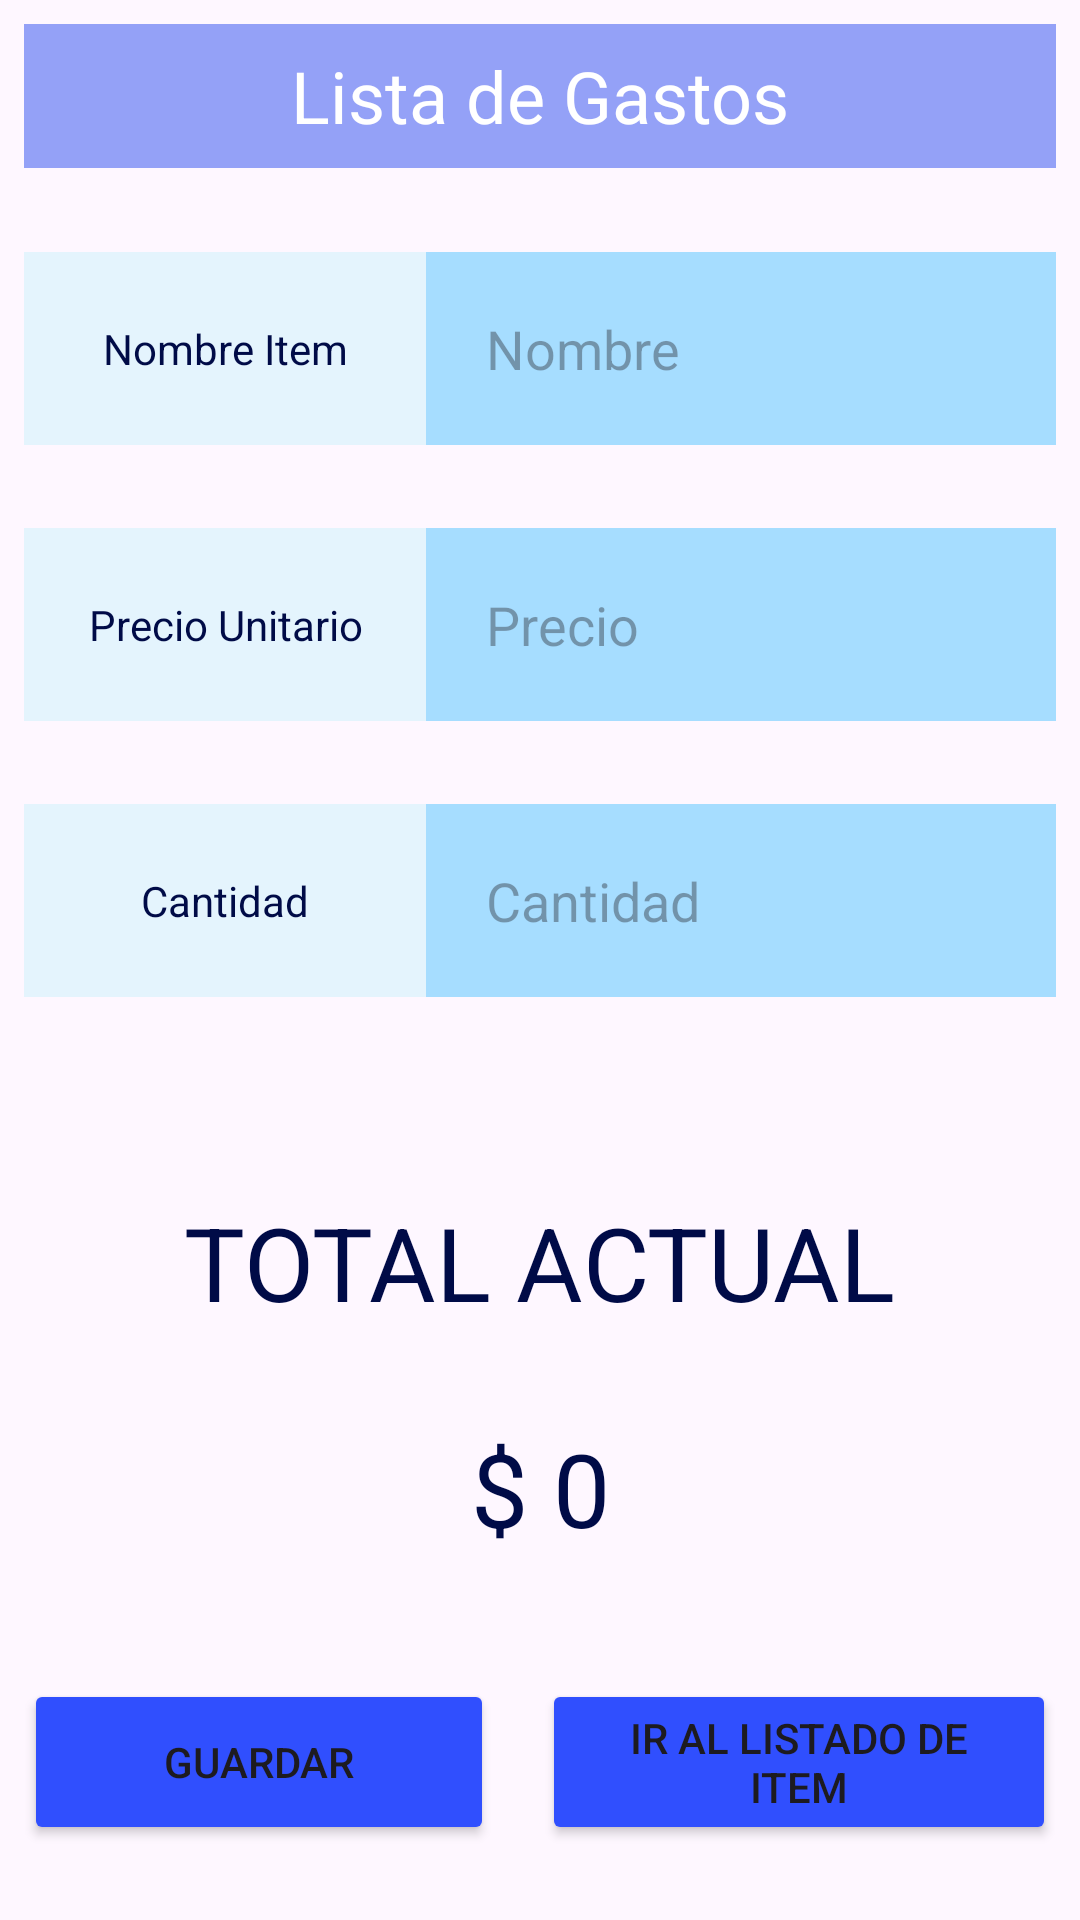

The Android layout XML behind this screen, and the referenced resources:
<!-- AndroidManifest.xml: application theme Theme.Ejercicio2MargaritaM6 -->
<!-- res/layout/fragment_ingreso_consumo.xml -->
<?xml version="1.0" encoding="utf-8"?>
<androidx.constraintlayout.widget.ConstraintLayout xmlns:android="http://schemas.android.com/apk/res/android"
    xmlns:app="http://schemas.android.com/apk/res-auto"
    xmlns:tools="http://schemas.android.com/tools"
    android:layout_width="match_parent"
    android:layout_height="match_parent"
    tools:context=".Presentation.IngresoConsumoFragment">

    <TextView
        android:id="@+id/textView"
        android:layout_width="0dp"
        android:layout_height="0dp"
        android:layout_marginStart="8dp"
        android:background="#E4F4FD"
        android:gravity="center|center_horizontal|center_vertical"
        android:text="Nombre Item"
        android:textColor="#000B47"
        app:layout_constraintBottom_toBottomOf="@+id/nombreEdit"
        app:layout_constraintEnd_toStartOf="@+id/nombreEdit"
        app:layout_constraintStart_toStartOf="parent"
        app:layout_constraintTop_toTopOf="@+id/nombreEdit"
        app:layout_constraintVertical_bias="0.0" />

    <TextView
        android:id="@+id/textView2"
        android:layout_width="0dp"
        android:layout_height="0dp"
        android:background="#E4F4FD"
        android:gravity="center|center_horizontal|center_vertical"
        android:text="Precio Unitario"
        android:textColor="#000B47"
        app:layout_constraintBottom_toBottomOf="@+id/precioEdit"
        app:layout_constraintEnd_toStartOf="@+id/precioEdit"
        app:layout_constraintStart_toStartOf="@+id/textView"
        app:layout_constraintTop_toTopOf="@+id/precioEdit" />

    <TextView
        android:id="@+id/textView3"
        android:layout_width="0dp"
        android:layout_height="0dp"
        android:background="#E4F4FD"
        android:gravity="center|center_horizontal|center_vertical"
        android:text="Cantidad"
        android:textColor="#000B47"
        app:layout_constraintBottom_toBottomOf="@+id/cantidadEdit"
        app:layout_constraintEnd_toStartOf="@+id/cantidadEdit"
        app:layout_constraintStart_toStartOf="@+id/textView2"
        app:layout_constraintTop_toTopOf="@+id/cantidadEdit" />


    <EditText
        android:id="@+id/cantidadEdit"
        android:layout_width="wrap_content"
        android:layout_height="wrap_content"
        android:layout_marginTop="16dp"
        android:layout_marginEnd="8dp"
        android:layout_marginBottom="8dp"
        android:background="#A6DDFF"
        android:ems="10"
        android:hint="Cantidad"
        android:inputType="number"
        android:padding="20dp"
        app:layout_constraintBottom_toTopOf="@+id/guideline2"
        app:layout_constraintEnd_toEndOf="@+id/precioEdit"
        app:layout_constraintHorizontal_bias="0.0"
        app:layout_constraintStart_toEndOf="@+id/textView2"
        app:layout_constraintTop_toBottomOf="@+id/precioEdit" />

    <EditText
        android:id="@+id/nombreEdit"
        android:layout_width="0dp"
        android:layout_height="wrap_content"
        android:layout_marginTop="8dp"
        android:layout_marginEnd="8dp"
        android:layout_marginBottom="16dp"
        android:background="#A6DDFF"
        android:ems="10"
        android:hint="Nombre"
        android:inputType="text"
        android:padding="20dp"
        app:layout_constraintBottom_toTopOf="@+id/precioEdit"
        app:layout_constraintEnd_toEndOf="parent"
        app:layout_constraintTop_toTopOf="@+id/guideline3" />

    <EditText
        android:id="@+id/precioEdit"
        android:layout_width="wrap_content"
        android:layout_height="wrap_content"
        android:background="#A6DDFF"
        android:ems="10"
        android:hint="Precio"
        android:inputType="number"
        android:padding="20dp"
        app:layout_constraintBottom_toTopOf="@+id/guideline2"
        app:layout_constraintEnd_toEndOf="@+id/nombreEdit"
        app:layout_constraintHorizontal_bias="0.666"
        app:layout_constraintStart_toEndOf="@+id/textView"
        app:layout_constraintTop_toTopOf="@+id/guideline3" />

    <TextView
        android:id="@+id/textView4"
        android:layout_width="wrap_content"
        android:layout_height="wrap_content"
        android:layout_marginTop="16dp"
        android:text="TOTAL ACTUAL"
        android:textColor="#000B47"
        android:textSize="34sp"
        app:layout_constraintBottom_toTopOf="@+id/resultadoTxt"
        app:layout_constraintEnd_toEndOf="parent"
        app:layout_constraintStart_toStartOf="parent"
        app:layout_constraintTop_toTopOf="@+id/guideline2" />

    <TextView
        android:id="@+id/resultadoTxt"
        android:layout_width="wrap_content"
        android:layout_height="wrap_content"
        android:text="$ 0"
        android:textColor="#000B47"
        android:textSize="34sp"
        app:layout_constraintBottom_toBottomOf="parent"
        app:layout_constraintEnd_toEndOf="@+id/textView4"
        app:layout_constraintStart_toStartOf="@+id/textView4"
        app:layout_constraintTop_toTopOf="@+id/guideline2" />

    <Button
        android:id="@+id/agregarB"
        android:layout_width="0dp"
        android:layout_height="0dp"
        android:layout_marginStart="8dp"
        android:layout_marginEnd="8dp"
        android:backgroundTint="#304FFE"
        android:text="Guardar"
        app:layout_constraintBottom_toBottomOf="@+id/listarItemB"
        app:layout_constraintEnd_toStartOf="@+id/guideline5"
        app:layout_constraintStart_toStartOf="parent"
        app:layout_constraintTop_toTopOf="@+id/listarItemB"
        app:layout_constraintVertical_bias="0.0" />

    <Button
        android:id="@+id/listarItemB"
        android:layout_width="0dp"
        android:layout_height="wrap_content"
        android:layout_marginStart="8dp"
        android:layout_marginTop="16dp"
        android:layout_marginEnd="8dp"
        android:backgroundTint="#304FFE"
        android:text="Ir al listado de Item"
        app:layout_constraintBottom_toBottomOf="parent"
        app:layout_constraintEnd_toEndOf="parent"
        app:layout_constraintStart_toStartOf="@+id/guideline5"
        app:layout_constraintTop_toBottomOf="@+id/resultadoTxt" />

    <androidx.constraintlayout.widget.Guideline
        android:id="@+id/guideline2"
        android:layout_width="wrap_content"
        android:layout_height="wrap_content"
        android:orientation="horizontal"
        app:layout_constraintGuide_percent="0.55" />

    <androidx.constraintlayout.widget.Guideline
        android:id="@+id/guideline3"
        android:layout_width="wrap_content"
        android:layout_height="wrap_content"
        android:orientation="horizontal"
        app:layout_constraintGuide_percent="0.1" />

    <TextView
        android:id="@+id/textView5"
        android:layout_width="0dp"
        android:layout_height="0dp"
        android:layout_marginStart="8dp"
        android:layout_marginTop="8dp"
        android:layout_marginEnd="8dp"
        android:layout_marginBottom="8dp"
        android:background="#A45B72F3"
        android:gravity="center"
        android:text="Lista de Gastos"
        android:textColor="#FFFFFF"
        android:textSize="24sp"
        app:layout_constraintBottom_toTopOf="@+id/guideline3"
        app:layout_constraintEnd_toEndOf="parent"
        app:layout_constraintStart_toStartOf="parent"
        app:layout_constraintTop_toTopOf="parent" />

    <androidx.constraintlayout.widget.Guideline
        android:id="@+id/guideline5"
        android:layout_width="wrap_content"
        android:layout_height="wrap_content"
        android:orientation="vertical"
        app:layout_constraintGuide_percent="0.48" />


</androidx.constraintlayout.widget.ConstraintLayout>
<!-- resources referenced by this layout -->
<resources>
  <style name="Theme.Ejercicio2MargaritaM6" parent="Base.Theme.Ejercicio2MargaritaM6" />
  <style name="Base.Theme.Ejercicio2MargaritaM6" parent="Theme.Material3.DayNight.NoActionBar">
          
          
      </style>
</resources>
